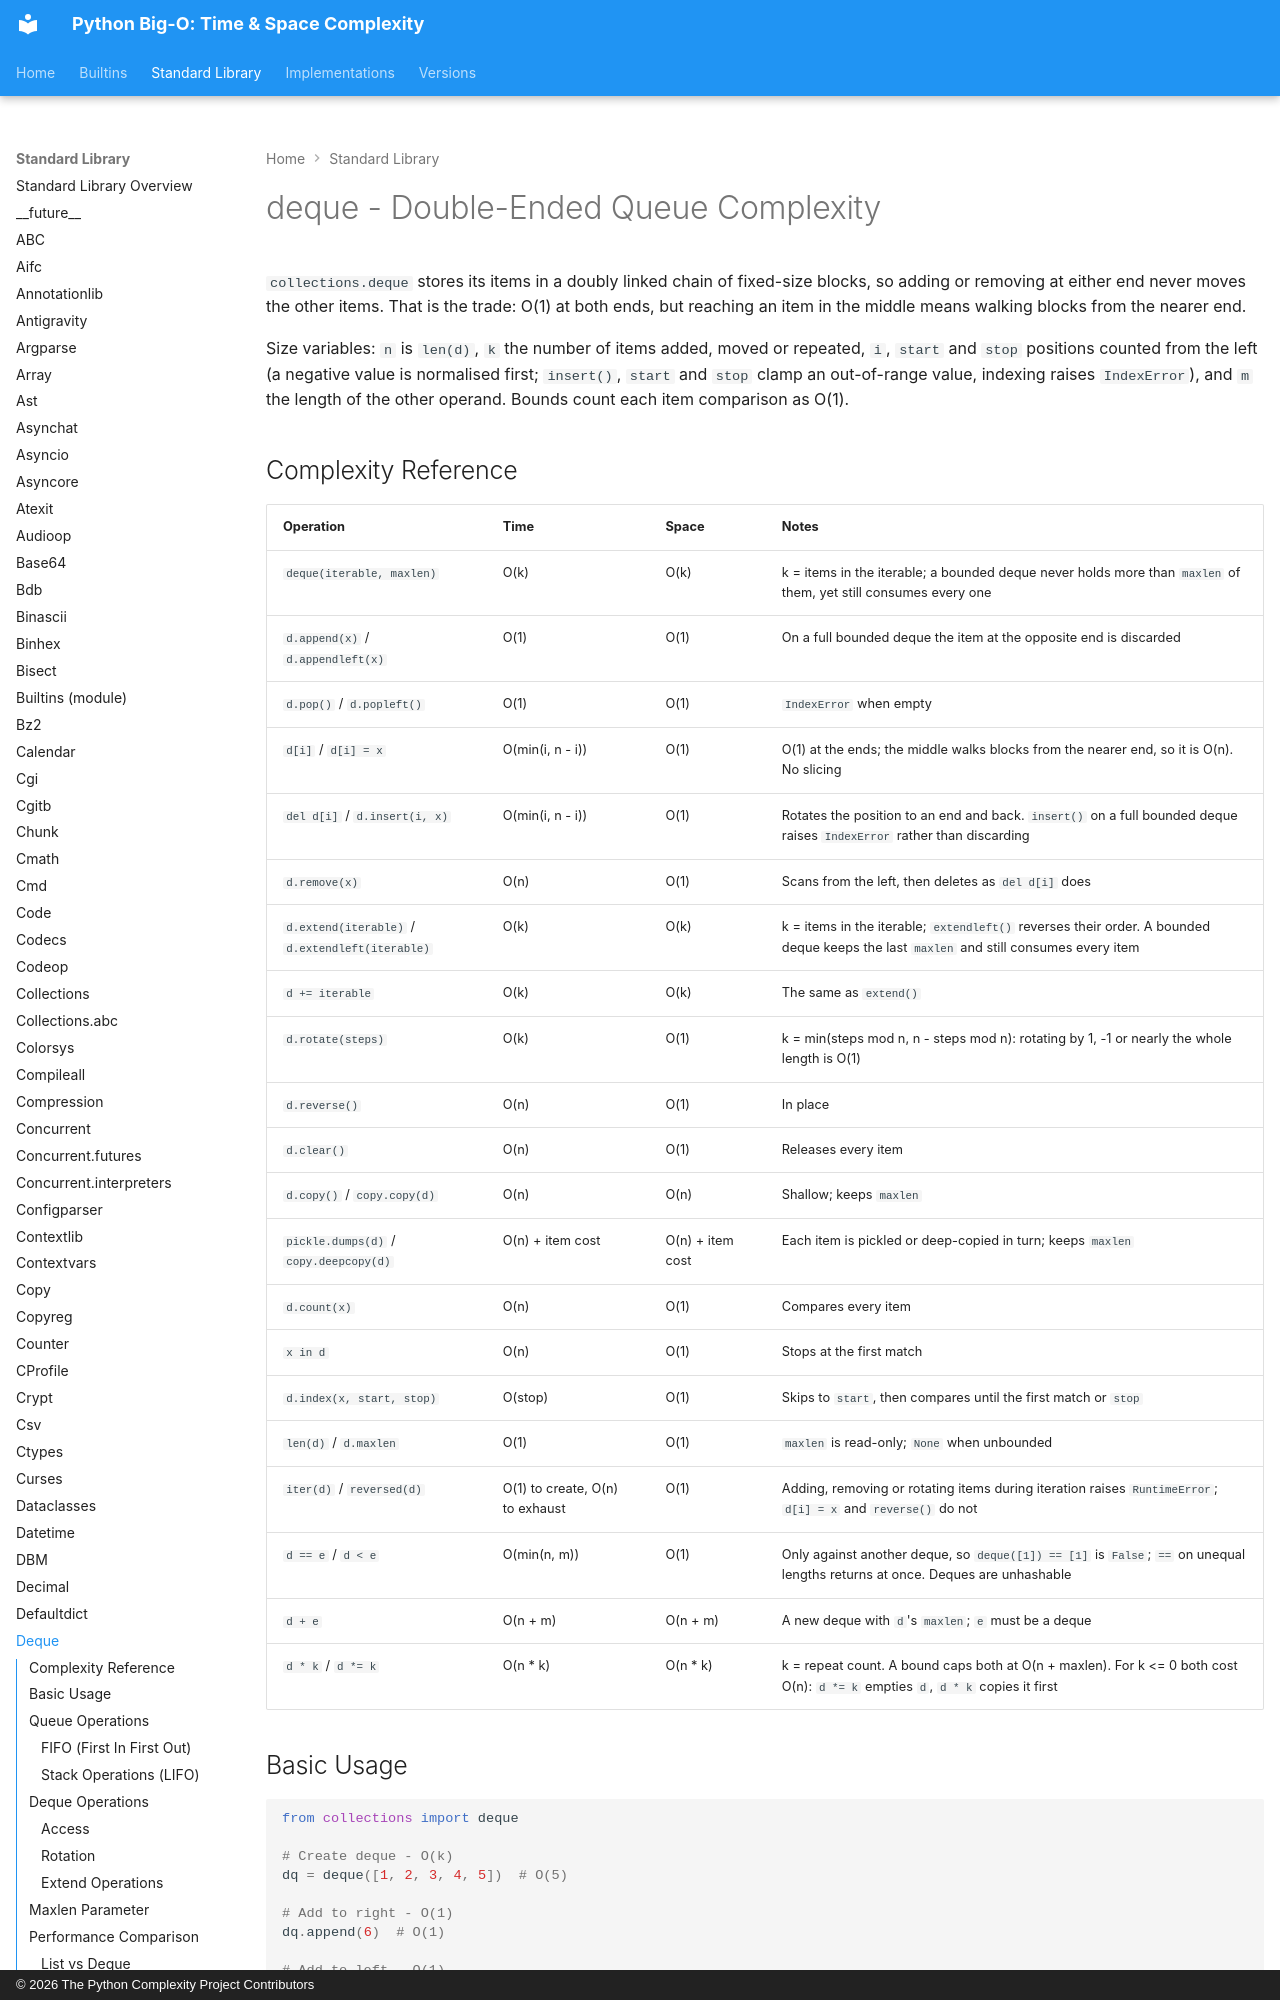

repository: heikkitoivonen/python-time-space-complexity · page: stdlib/deque/index.html · generator: mkdocs · copyright: © 2026 The Python Complexity Project Contributors

# deque - Double-Ended Queue Complexity

`collections.deque` stores its items in a doubly linked chain of fixed-size
blocks, so adding or removing at either end never moves the other items.
That is the trade: O(1) at both ends, but reaching an item in the middle
means walking blocks from the nearer end.

Size variables: `n` is `len(d)`, `k` the number of items added, moved or
repeated, `i`, `start` and `stop` positions counted from the left (a negative
value is normalised first; `insert()`, `start` and `stop` clamp an
out-of-range value, indexing raises `IndexError`), and `m` the length of the
other operand. Bounds count each item comparison as O(1).
